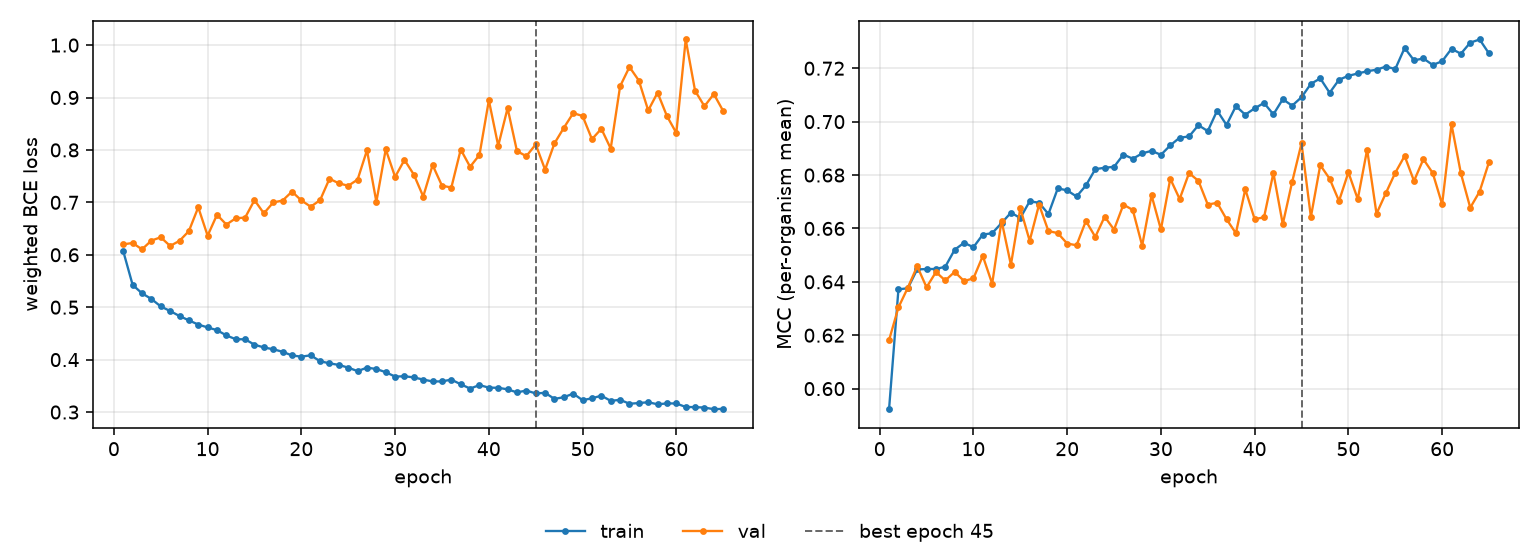

Data behind this chart, as committed beside it:
epoch, tr_loss, vl_loss, tr_mcc, vl_mcc, is_best
1, 0.6068, 0.6199, 0.5923, 0.6182, False
2, 0.5426, 0.6225, 0.6372, 0.6304, False
3, 0.5265, 0.6104, 0.6376, 0.6378, False
4, 0.5158, 0.6271, 0.6447, 0.6458, False
5, 0.5015, 0.6334, 0.6448, 0.638, False
6, 0.4928, 0.6169, 0.6448, 0.6436, False
7, 0.4831, 0.6266, 0.6457, 0.6405, False
8, 0.4749, 0.6451, 0.652, 0.6437, False
9, 0.4669, 0.6906, 0.6546, 0.6403, False
10, 0.4615, 0.6365, 0.653, 0.6413, False
11, 0.4562, 0.6763, 0.6577, 0.6497, False
12, 0.4462, 0.6577, 0.6582, 0.6393, False
13, 0.4389, 0.6696, 0.662, 0.6629, False
14, 0.4388, 0.6709, 0.6659, 0.6464, False
15, 0.4285, 0.7043, 0.6639, 0.6676, False
16, 0.4232, 0.679, 0.6702, 0.6554, False
17, 0.4198, 0.6998, 0.6696, 0.6689, False
18, 0.415, 0.7035, 0.6654, 0.659, False
19, 0.4079, 0.7205, 0.675, 0.6582, False
20, 0.4057, 0.7037, 0.6742, 0.6543, False
21, 0.4083, 0.6917, 0.672, 0.6537, False
22, 0.3969, 0.7043, 0.6761, 0.6628, False
23, 0.393, 0.745, 0.6822, 0.6568, False
24, 0.3899, 0.7363, 0.6827, 0.6644, False
25, 0.3847, 0.7317, 0.6831, 0.6596, False
26, 0.3781, 0.7434, 0.6877, 0.6689, False
27, 0.3848, 0.7994, 0.6861, 0.6669, False
28, 0.3821, 0.7011, 0.6881, 0.6536, False
29, 0.376, 0.8012, 0.6891, 0.6724, False
30, 0.3677, 0.7486, 0.6876, 0.6596, False
31, 0.3683, 0.781, 0.6911, 0.6786, False
32, 0.3661, 0.7529, 0.694, 0.671, False
33, 0.362, 0.7111, 0.6944, 0.6807, False
34, 0.3584, 0.7711, 0.6987, 0.6778, False
35, 0.3584, 0.7319, 0.6965, 0.6689, False
36, 0.3619, 0.7283, 0.7041, 0.6696, False
37, 0.353, 0.8008, 0.6988, 0.6635, False
38, 0.3448, 0.7679, 0.7058, 0.6582, False
39, 0.3514, 0.7905, 0.7026, 0.6747, False
40, 0.3466, 0.8946, 0.705, 0.6635, False
41, 0.3462, 0.8079, 0.707, 0.6642, False
42, 0.3433, 0.8797, 0.7027, 0.6808, False
43, 0.3375, 0.7978, 0.7084, 0.6616, False
44, 0.3411, 0.7881, 0.706, 0.6774, False
45, 0.3355, 0.8106, 0.7092, 0.6919, True
46, 0.3367, 0.7623, 0.7142, 0.6643, False
47, 0.325, 0.8126, 0.7162, 0.6837, False
48, 0.3284, 0.8422, 0.7108, 0.6786, False
49, 0.3351, 0.8702, 0.7157, 0.6703, False
50, 0.3227, 0.8648, 0.7172, 0.681, False
51, 0.3262, 0.8205, 0.718, 0.671, False
52, 0.3313, 0.8404, 0.7189, 0.6895, False
53, 0.3214, 0.8027, 0.7195, 0.6655, False
54, 0.3233, 0.9213, 0.7206, 0.6733, False
55, 0.3159, 0.9582, 0.7197, 0.6808, False
56, 0.3171, 0.9324, 0.7276, 0.6871, False
57, 0.3188, 0.8753, 0.723, 0.6778, False
58, 0.3148, 0.9092, 0.7237, 0.6859, False
59, 0.3165, 0.8645, 0.7212, 0.6807, False
60, 0.3164, 0.8324, 0.7226, 0.6691, False
... 5 more rows
